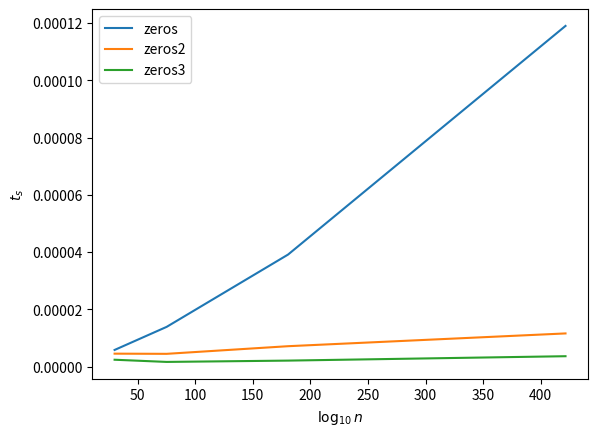

The script that saved this image:
import time
import matplotlib.pyplot as plt
import math  # Ensure math is imported

def zeros(num):
    m = num
    cnt = 0
    while m > 0:
        if m % 10 == 0:
            cnt += 1
        m = m // 10
    return cnt

def zeros2(num):
    cnt = 0
    snum = str(num)
    for digit in snum:
        if digit == "0":
            cnt += 1
    return cnt

def zeros3(num):
    cnt = str(num).count("0")
    return cnt

nums = [] 
comp_times1 = []
comp_times2 = []
comp_times3 = []

# Loop over numbers mentioned in pset
for exponent in [100, 250, 600, 1400]:
    num = 2 ** exponent
    nums.append(math.log10(num))  # Store log10 of the number for plotting purposes
    
    t0 = time.perf_counter()
    zeros(num)
    t1 = time.perf_counter()
    comp_times1.append(t1 - t0)
    
    t0 = time.perf_counter()
    zeros2(num)
    t1 = time.perf_counter()
    comp_times2.append(t1 - t0)
    
    t0 = time.perf_counter()
    zeros3(num)
    t1 = time.perf_counter()
    comp_times3.append(t1 - t0)

# Give the plot axes labels
plt.ylabel(r"$t_{s}$")
plt.xlabel(r"$\log_{10}{n}$")

# Plot the data 
plt.plot(nums, comp_times1, label='zeros')
plt.plot(nums, comp_times2, label='zeros2')
plt.plot(nums, comp_times3, label='zeros3')

# Display labels and plot
plt.legend()

# Save the plot with specified DPI, format, and without cropping
plt.savefig('comparison_plot.png', dpi=400, format='jpg', bbox_inches='tight')  

# Show the plot
plt.show()
